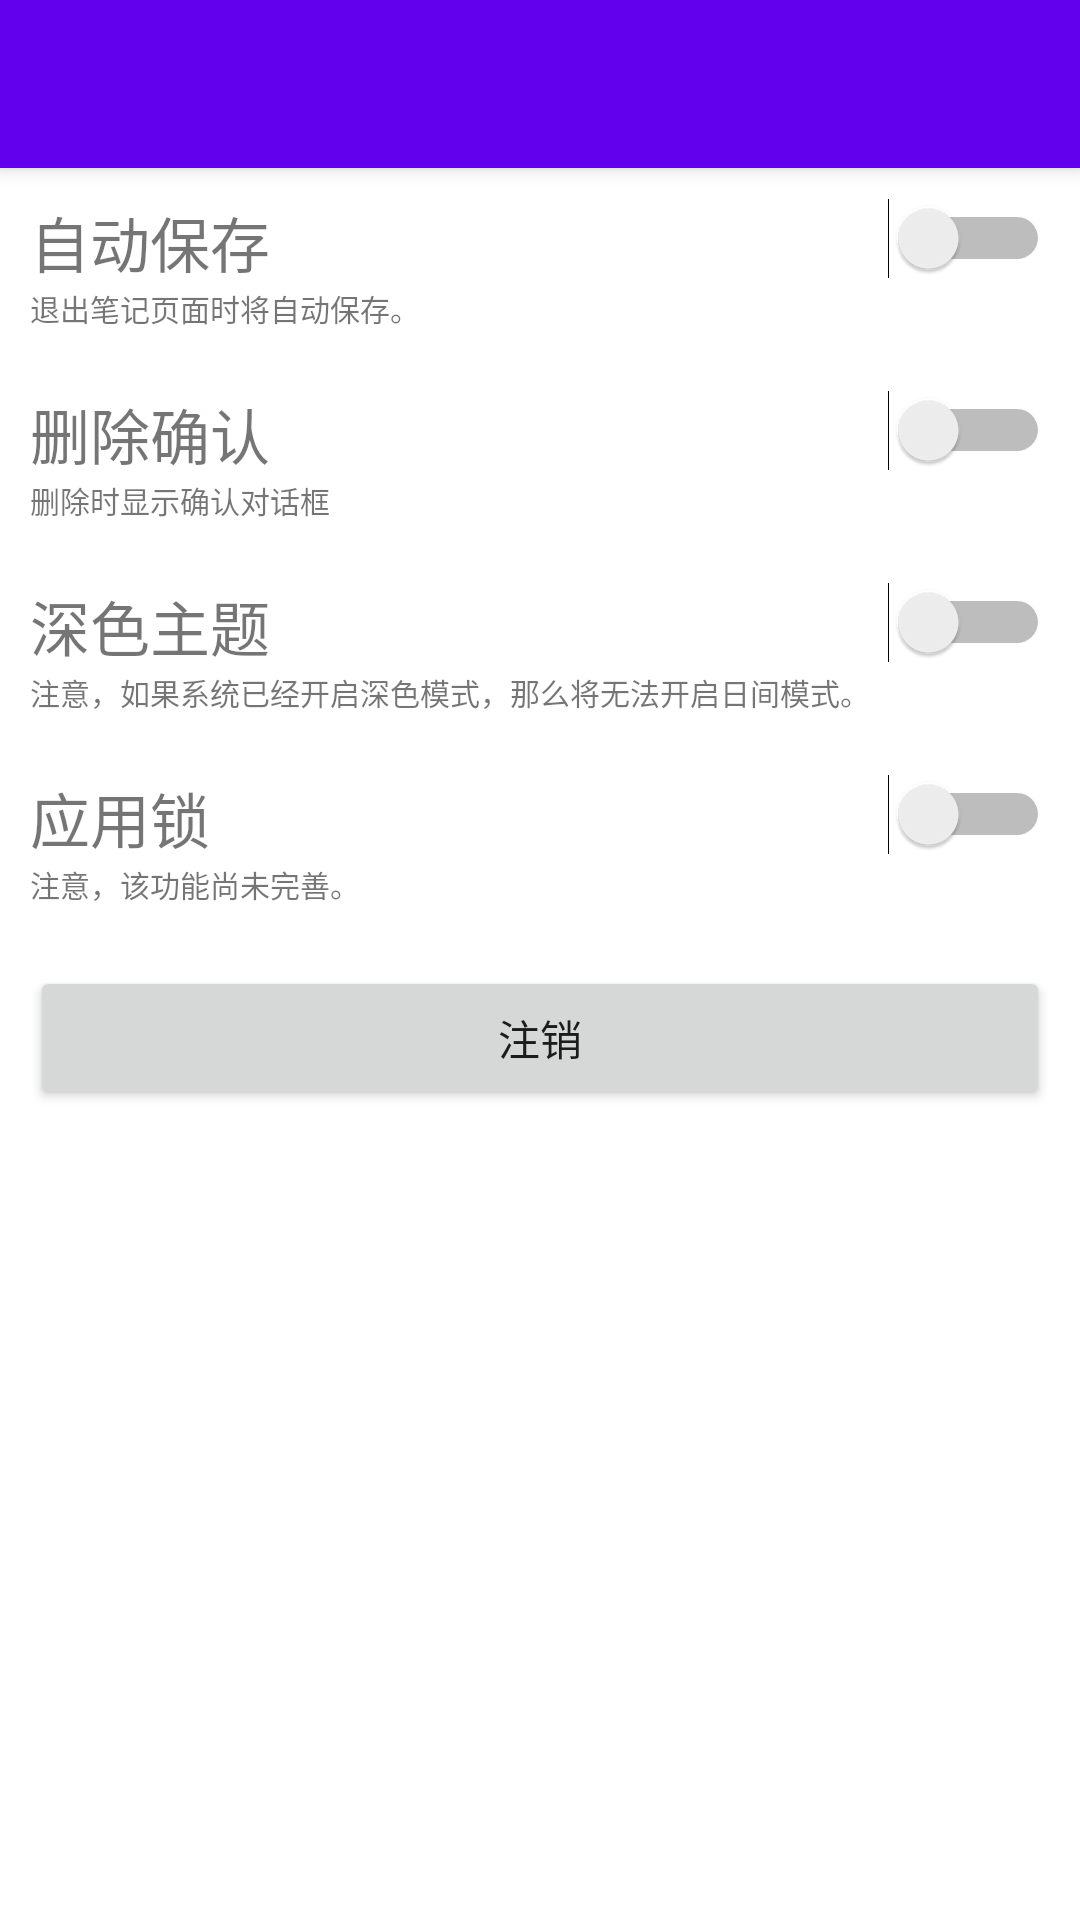

Layout XML and referenced resources for this Android screen:
<!-- AndroidManifest.xml: application theme AppTheme -->
<!-- res/layout/activity_setting.xml -->
<?xml version="1.0" encoding="utf-8"?>
<androidx.coordinatorlayout.widget.CoordinatorLayout
    xmlns:android="http://schemas.android.com/apk/res/android"
    xmlns:app="http://schemas.android.com/apk/res-auto"
    android:layout_width="match_parent"
    android:layout_height="match_parent">

    <com.google.android.material.appbar.AppBarLayout
        android:layout_width="match_parent"
        android:layout_height="wrap_content">

        <androidx.appcompat.widget.Toolbar
            android:id="@+id/activitySetting_Toolbar"
            android:layout_width="match_parent"
            android:layout_height="?attr/actionBarSize"
            android:background="@color/colorPrimary"
            android:theme="@style/ThemeOverlay.AppCompat.Dark.ActionBar"
            app:layout_scrollFlags="scroll|enterAlways|snap"
            app:popupTheme="@style/ThemeOverlay.AppCompat.Light" />

    </com.google.android.material.appbar.AppBarLayout>

    <ScrollView
        android:layout_width="match_parent"
        android:layout_height="match_parent"
        app:layout_behavior="@string/appbar_scrolling_view_behavior">

        <LinearLayout
            android:layout_width="match_parent"
            android:layout_height="match_parent"
            android:orientation="vertical">

            <RelativeLayout
                android:layout_width="match_parent"
                android:layout_height="wrap_content"
                android:layout_margin="10dp"
                android:orientation="horizontal">

                <LinearLayout
                    android:layout_width="match_parent"
                    android:layout_height="match_parent"
                    android:layout_alignParentLeft="true"
                    android:layout_centerInParent="true"
                    android:orientation="vertical">

                    <TextView
                        android:layout_width="wrap_content"
                        android:layout_height="wrap_content"
                        android:text="@string/activitySetting_AutoSave"
                        android:textSize="20dp" />

                    <TextView
                        android:layout_width="wrap_content"
                        android:layout_height="wrap_content"
                        android:text="@string/activitySetting_AutoSaveAttention"
                        android:textSize="10sp" />
                </LinearLayout>

                <Switch
                    android:id="@+id/activitySetting_AutoSave"
                    android:layout_width="wrap_content"
                    android:layout_height="wrap_content"
                    android:layout_alignParentRight="true" />

            </RelativeLayout>

            <RelativeLayout
                android:layout_width="match_parent"
                android:layout_height="wrap_content"
                android:layout_margin="10dp"
                android:orientation="horizontal">

                <LinearLayout
                    android:layout_width="match_parent"
                    android:layout_height="match_parent"
                    android:layout_alignParentLeft="true"
                    android:layout_centerInParent="true"
                    android:orientation="vertical">

                    <TextView
                        android:layout_width="wrap_content"
                        android:layout_height="wrap_content"
                        android:text="@string/activitySetting_DeleteConfirm"
                        android:textSize="20dp" />

                    <TextView
                        android:layout_width="wrap_content"
                        android:layout_height="wrap_content"
                        android:text="@string/activitySetting_DeleteConfirmAttention"
                        android:textSize="10sp" />
                </LinearLayout>

                <Switch
                    android:id="@+id/activitySetting_DeleteConfirm"
                    android:layout_width="wrap_content"
                    android:layout_height="wrap_content"
                    android:layout_alignParentRight="true" />

            </RelativeLayout>

            <RelativeLayout
                android:layout_width="match_parent"
                android:layout_height="wrap_content"
                android:layout_margin="10dp"
                android:orientation="horizontal">

                <LinearLayout
                    android:layout_width="match_parent"
                    android:layout_height="match_parent"
                    android:layout_alignParentLeft="true"
                    android:layout_centerInParent="true"
                    android:orientation="vertical">

                    <TextView
                        android:layout_width="wrap_content"
                        android:layout_height="wrap_content"
                        android:text="@string/activitySetting_NightMode"
                        android:textSize="20sp" />

                    <TextView
                        android:layout_width="wrap_content"
                        android:layout_height="wrap_content"
                        android:text="@string/activitySetting_NightModeAttention"
                        android:textSize="10sp" />
                </LinearLayout>

                <Switch
                    android:id="@+id/activitySetting_NightMode"
                    android:layout_width="wrap_content"
                    android:layout_height="wrap_content"
                    android:layout_alignParentRight="true" />

            </RelativeLayout>

            <RelativeLayout
                android:layout_width="match_parent"
                android:layout_height="wrap_content"
                android:layout_margin="10dp"
                android:orientation="horizontal">

                <LinearLayout
                    android:layout_width="match_parent"
                    android:layout_height="match_parent"
                    android:layout_alignParentLeft="true"
                    android:layout_centerInParent="true"
                    android:orientation="vertical">

                    <TextView
                        android:layout_width="wrap_content"
                        android:layout_height="wrap_content"
                        android:text="@string/activitySetting_AppLock"
                        android:textSize="20dp" />

                    <TextView
                        android:layout_width="wrap_content"
                        android:layout_height="wrap_content"
                        android:text="@string/activitySetting_AppLockAttention"
                        android:textSize="10sp" />
                </LinearLayout>

                <Switch
                    android:id="@+id/activitySetting_AppLock"
                    android:layout_width="wrap_content"
                    android:layout_height="wrap_content"
                    android:layout_alignParentRight="true" />

            </RelativeLayout>

            <RelativeLayout
                android:layout_width="match_parent"
                android:layout_height="wrap_content"
                android:layout_margin="10dp"
                android:orientation="horizontal">

                <Button
                    android:id="@+id/activitySetting_Login"
                    android:layout_width="match_parent"
                    android:layout_height="wrap_content"
                    android:layout_alignParentRight="true"
                    android:text="@string/activitySetting_Login" />

            </RelativeLayout>


        </LinearLayout>

    </ScrollView>
</androidx.coordinatorlayout.widget.CoordinatorLayout>
<!-- resources referenced by this layout -->
<resources>
  <string name="activitySetting_AppLock">应用锁</string>
  <string name="activitySetting_AppLockAttention">注意，该功能尚未完善。</string>
  <string name="activitySetting_AutoSave">自动保存</string>
  <string name="activitySetting_AutoSaveAttention">退出笔记页面时将自动保存。</string>
  <string name="activitySetting_DeleteConfirm">删除确认</string>
  <string name="activitySetting_DeleteConfirmAttention">删除时显示确认对话框</string>
  <string name="activitySetting_Login">注销</string>
  <string name="activitySetting_NightMode">深色主题</string>
  <string name="activitySetting_NightModeAttention">注意，如果系统已经开启深色模式，那么将无法开启日间模式。</string>
  <style name="AppTheme" parent="Theme.MaterialComponents.DayNight.NoActionBar">
          
          <item name="colorPrimary">@color/colorPrimary</item>
          <item name="colorPrimaryDark">@color/colorPrimaryDark</item>
          <item name="colorAccent">@color/colorAccent</item>
      </style>
  <!-- not gathered from this repository: default colours our renderer supplied (Android Studio template values) -->
  <color name="colorPrimary">#FF6200EE</color>
  <color name="colorPrimaryDark">#FF3700B3</color>
  <color name="colorAccent">#FF03DAC5</color>
</resources>
